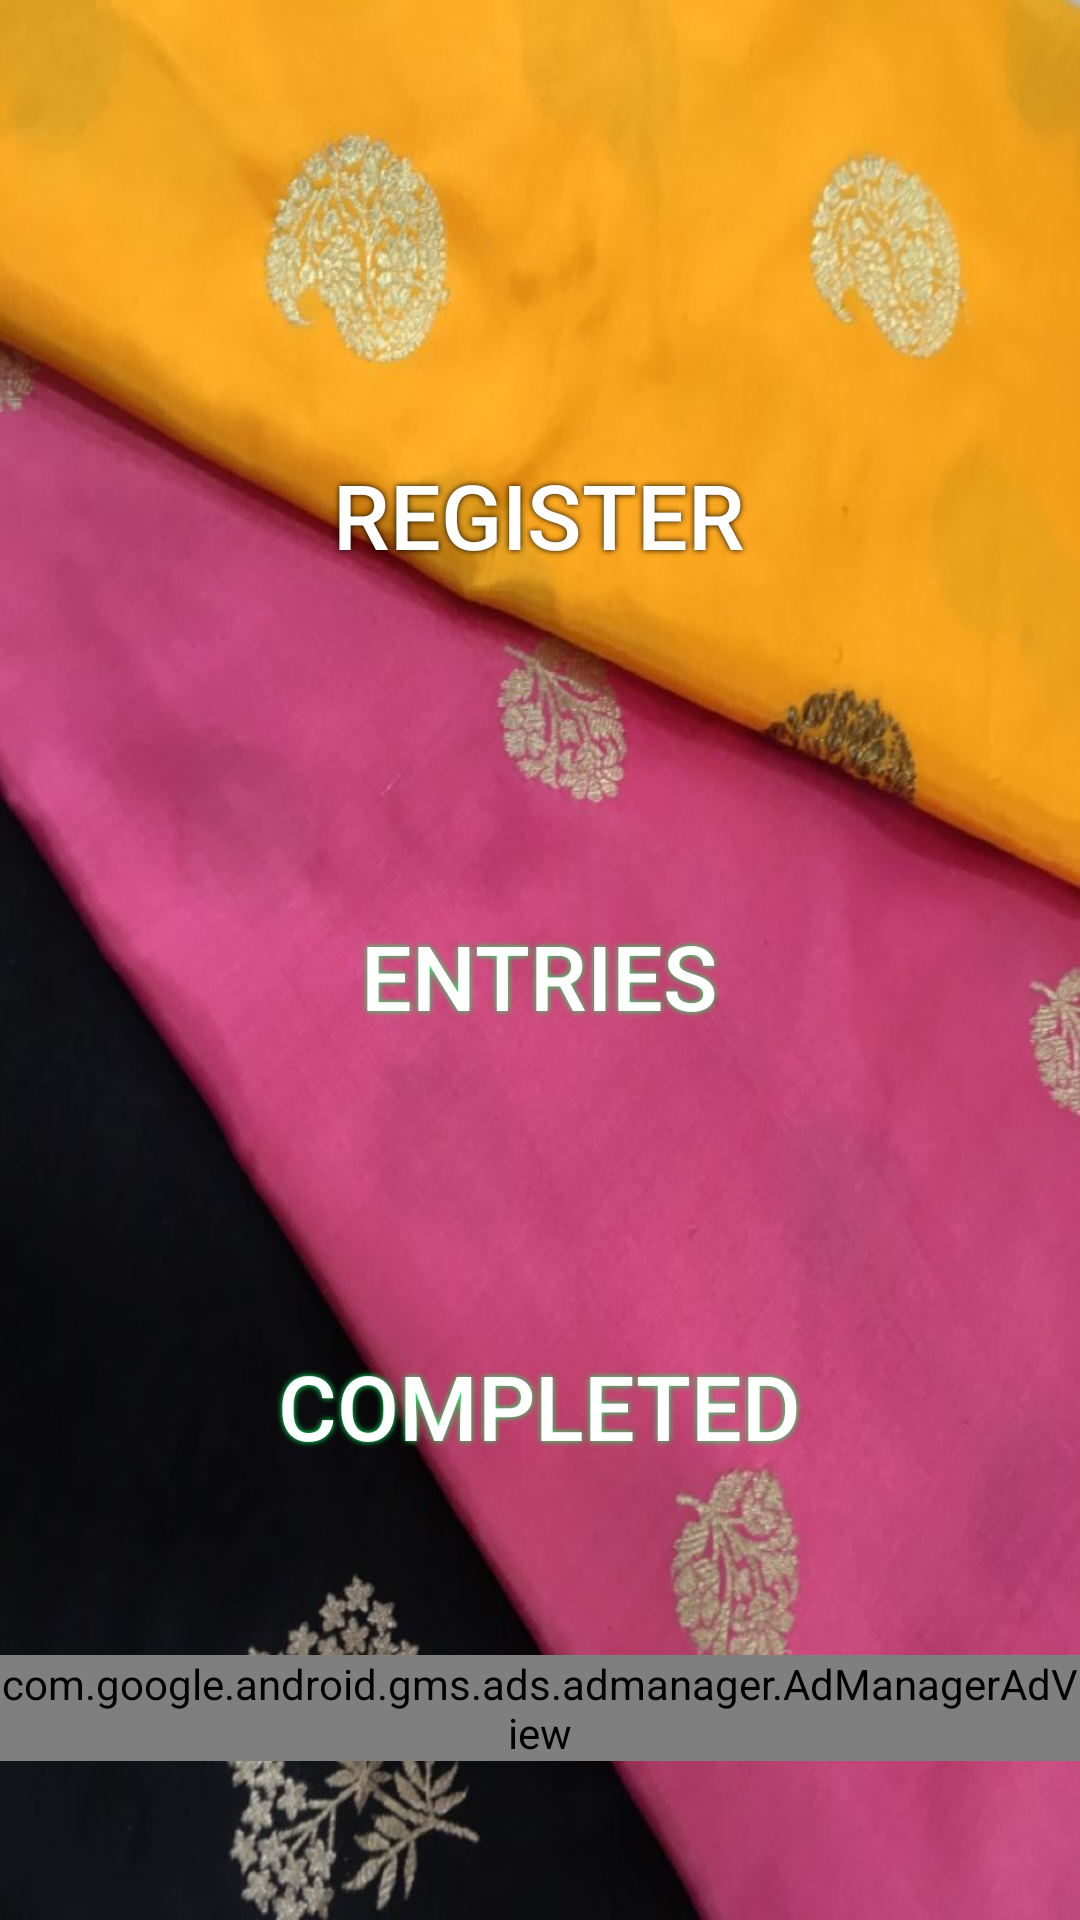

Write the Android layout XML for this screen, with the resource values it uses.
<!-- AndroidManifest.xml: application theme Theme.Saree -->
<!-- res/layout/activity_main.xml -->
<?xml version="1.0" encoding="utf-8"?>
<androidx.constraintlayout.widget.ConstraintLayout xmlns:android="http://schemas.android.com/apk/res/android"
    xmlns:app="http://schemas.android.com/apk/res-auto"
    xmlns:tools="http://schemas.android.com/tools"
    android:layout_width="match_parent"
    android:background="@drawable/saree"
    android:layout_height="match_parent"
    tools:context=".MainActivity">


    <ImageView
        android:layout_width="200dp"
        android:layout_height="200dp"
        android:visibility="gone"
        android:id="@+id/nointernet"
        android:src="@drawable/no_internet"
        app:layout_constraintBottom_toBottomOf="parent"
        app:layout_constraintEnd_toEndOf="parent"
        app:layout_constraintStart_toStartOf="parent"
        app:layout_constraintTop_toTopOf="parent"
        tools:ignore="MissingConstraints" />



    <androidx.appcompat.widget.AppCompatButton
        android:id="@+id/register"
        android:layout_width="270dp"
        android:layout_height="60dp"
        android:background="@drawable/bg"
        android:shadowColor="#000000"
        android:shadowDx="0"
        android:shadowDy="0"
        android:shadowRadius="5"
        android:text="Register"
        android:textColor="#FFFFFF"
        android:textSize="30sp"
        app:layout_constraintBottom_toBottomOf="parent"
        app:layout_constraintEnd_toEndOf="parent"
        app:layout_constraintHorizontal_bias="0.496"
        app:layout_constraintStart_toStartOf="parent"
        app:layout_constraintTop_toTopOf="parent"
        app:layout_constraintVertical_bias="0.244"

        tools:ignore="MissingConstraints" />

    <androidx.appcompat.widget.AppCompatButton
        android:id="@+id/entries"
        android:layout_width="270dp"
        android:layout_height="60dp"
        android:background="@drawable/bg"
        android:shadowColor="#08FF62"
        android:shadowDx="0"
        android:shadowDy="0"
        android:shadowRadius="5"
        android:text="Entries"
        android:textColor="#FFFFFF"

        android:textSize="30sp"
        app:layout_constraintBottom_toBottomOf="parent"
        app:layout_constraintEnd_toEndOf="parent"
        app:layout_constraintHorizontal_bias="0.496"
        app:layout_constraintStart_toStartOf="parent"
        app:layout_constraintTop_toBottomOf="@+id/register"
        app:layout_constraintVertical_bias="0.248"
        tools:ignore="MissingConstraints" />

    <androidx.appcompat.widget.AppCompatButton
        android:id="@+id/completed"
        android:layout_width="270dp"
        android:layout_height="60dp"
        android:background="@drawable/bg"
        android:shadowColor="#08FF62"
        android:shadowDx="0"
        android:shadowDy="0"
        android:shadowRadius="5"
        android:text="Completed"
        android:textColor="#FFFFFF"
        android:textSize="30sp"
        app:layout_constraintBottom_toBottomOf="parent"
        app:layout_constraintEnd_toEndOf="parent"
        app:layout_constraintHorizontal_bias="0.496"
        app:layout_constraintStart_toStartOf="parent"
        app:layout_constraintTop_toBottomOf="@+id/entries"
        app:layout_constraintVertical_bias="0.371"
        tools:ignore="MissingConstraints" />

    <com.google.android.gms.ads.admanager.AdManagerAdView
        android:id="@+id/mainadManagerAdView"
        android:layout_width="wrap_content"
        android:layout_height="wrap_content"
        android:layout_alignParentBottom="true"
        android:layout_centerHorizontal="true"
        app:adSize="BANNER"
        app:adUnitId="ca-app-pub-9790118614804960/2575609489"
        app:layout_constraintBottom_toBottomOf="parent"
        app:layout_constraintEnd_toEndOf="parent"
        app:layout_constraintStart_toStartOf="parent"
        app:layout_constraintTop_toBottomOf="@+id/completed"
        tools:ignore="MissingConstraints" />

</androidx.constraintlayout.widget.ConstraintLayout>
<!-- resources referenced by this layout -->
<resources>
  <!-- drawable no_internet (drawable) -->
  <vector android:alpha="0.9" android:height="24dp" android:tint="#000000"
      android:viewportHeight="24" android:viewportWidth="24"
      android:width="24dp" xmlns:android="http://schemas.android.com/apk/res/android">
      <path android:fillColor="@android:color/white" android:pathData="M24,8.98C20.93,5.9 16.69,4 12,4C7.31,4 3.07,5.9 0,8.98L12,21v-9h8.99L24,8.98zM19.59,14l-2.09,2.09L15.41,14L14,15.41l2.09,2.09L14,19.59L15.41,21l2.09,-2.08L19.59,21L21,19.59l-2.08,-2.09L21,15.41L19.59,14z"/>
  </vector>
  <!-- drawable saree: jpg bitmap (drawable, 69088 bytes) -->
  <style name="Theme.Saree" parent="Theme.MaterialComponents.DayNight.DarkActionBar">
          
          <item name="colorPrimary">@color/purple_500</item>
          <item name="colorPrimaryVariant">@color/purple_700</item>
          <item name="colorOnPrimary">@color/white</item>
          
          <item name="colorSecondary">@color/teal_200</item>
          <item name="colorSecondaryVariant">@color/teal_700</item>
          <item name="colorOnSecondary">@color/black</item>
          
          <item name="android:statusBarColor" tools:targetApi="21">?attr/colorPrimaryVariant</item>
          
      </style>
  <color name="purple_500">#FF6200EE</color>
  <color name="purple_700">#FF3700B3</color>
  <color name="white">#FFFFFFFF</color>
  <color name="teal_200">#FF03DAC5</color>
  <color name="teal_700">#FF018786</color>
  <color name="black">#FF000000</color>
</resources>
